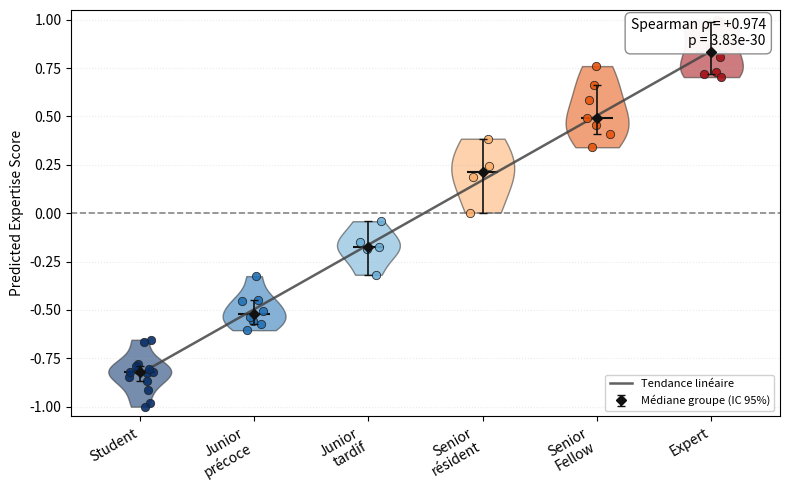

Generate this figure with matplotlib:
"""
plot_expertise_progression.py
=============================
Figure de progression ordonnée du score d'expertise prédit (6 groupes).

Usage :
    from plot_expertise_progression import plot_expertise_progression
    stats = plot_expertise_progression(preds, participant_metadata, out_path="results/progression")
"""
from __future__ import annotations

import re
import sys
from collections import defaultdict
from pathlib import Path
from typing import Dict, List, Optional, Sequence, Tuple, Union

import numpy as np
from scipy.stats import kruskal, mannwhitneyu, spearmanr

if sys.platform == "win32":
    try:
        sys.stdout.reconfigure(encoding="utf-8")
    except (AttributeError, OSError):
        pass

GROUP_LABELS = [
    "Student",
    "Junior\nprécoce",
    "Junior\ntardif",
    "Senior\nrésident",
    "Senior\nFellow",
    "Expert",
]

GROUP_COLORS = [
    "#08306b",
    "#2171b5",
    "#6baed6",
    "#fdae6b",
    "#e6550d",
    "#a50f15",
]

N_BOOTSTRAP = 2000
BOOTSTRAP_SEED = 42
N_ADJACENT_TESTS = 5


def _normalize_pgy(pgy_level: Optional[str]) -> Optional[str]:
    if pgy_level is None:
        return None
    s = str(pgy_level).strip().lower()
    if not s or s in {"none", "nan", "null", "-"}:
        return None
    if "fellow" in s:
        return "fellow"
    m = re.search(r"pgy\s*(\d)", s)
    if m:
        return f"pgy{m.group(1)}"
    if s.isdigit() and len(s) == 1:
        return f"pgy{s}"
    return s


def assign_progression_group(
    group_coarse: str,
    pgy_level: Optional[str],
) -> int:
    """Retourne l'index ordinal 0–5 pour un participant."""
    gc = str(group_coarse).strip()
    pgy = _normalize_pgy(pgy_level)

    if gc == "Student":
        return 0
    if gc == "Expert":
        return 5
    if gc == "Junior":
        if pgy in {"pgy1", "pgy2"}:
            return 1
        if pgy in {"pgy3", "pgy4", "pgy5"}:
            return 2
        raise ValueError(
            f"Junior sans PGY reconnu : group_coarse={gc!r}, pgy_level={pgy_level!r}"
        )
    if gc == "Senior":
        if pgy == "pgy6":
            return 3
        if pgy == "fellow":
            return 4
        raise ValueError(
            f"Senior sans sous-niveau reconnu : group_coarse={gc!r}, pgy_level={pgy_level!r}"
        )
    raise ValueError(f"group_coarse inconnu : {group_coarse!r}")


def _resolve_participant_meta(
    pid: str,
    participant_metadata: Dict[str, dict],
    trial_rows: List[dict],
) -> dict:
    if pid in participant_metadata:
        return participant_metadata[pid]
    if trial_rows:
        row = trial_rows[0]
        return {
            "group_coarse": row.get("group_coarse"),
            "pgy_level": row.get("pgy_level"),
            "dominant_hand": row.get("dominant_hand"),
        }
    raise KeyError(f"Participant {pid!r} absent de participant_metadata et de preds.")


def _participant_medians(preds: Sequence[dict]) -> Dict[str, List[float]]:
    by_pid: Dict[str, List[float]] = defaultdict(list)
    for row in preds:
        by_pid[str(row["pid"])].append(float(row["score"]))
    return {pid: scores for pid, scores in by_pid.items()}


def _bootstrap_median_ci(
    values: np.ndarray,
    n_boot: int = N_BOOTSTRAP,
    seed: int = BOOTSTRAP_SEED,
) -> Tuple[float, float, float]:
    """Médiane + IC 95% bootstrap sur les médianes participants."""
    if len(values) == 0:
        return float("nan"), float("nan"), float("nan")
    if len(values) == 1:
        v = float(values[0])
        return v, v, v

    rng = np.random.default_rng(seed)
    boots = np.empty(n_boot, dtype=float)
    for i in range(n_boot):
        sample = rng.choice(values, size=len(values), replace=True)
        boots[i] = np.median(sample)
    return (
        float(np.median(values)),
        float(np.percentile(boots, 2.5)),
        float(np.percentile(boots, 97.5)),
    )


def _print_statistics(
    group_scores: List[List[float]],
    participant_ranks: np.ndarray,
    participant_medians: np.ndarray,
) -> dict:
    rho, p_spearman = spearmanr(participant_ranks, participant_medians)

    non_empty = [g for g in group_scores if len(g) > 0]
    if len(non_empty) >= 2:
        h_stat, p_kw = kruskal(*non_empty)
    else:
        h_stat, p_kw = float("nan"), float("nan")

    print("\n" + "=" * 60)
    print(" Statistiques — progression d'expertise prédite")
    print("=" * 60)
    print(f"  Spearman ρ (rang 0–5 vs score médian/participant) : {rho:+.4f}  (p = {p_spearman:.4e})")
    print(f"  Kruskal-Wallis (6 groupes)                         : H = {h_stat:.4f}  (p = {p_kw:.4e})")

    print("\n  Mann-Whitney post-hoc (paires adjacentes, Bonferroni ×5) :")
    mw_rows = []
    for i in range(len(group_scores) - 1):
        a, b = group_scores[i], group_scores[i + 1]
        label = f"{GROUP_LABELS[i].replace(chr(10), ' ')} vs {GROUP_LABELS[i + 1].replace(chr(10), ' ')}"
        if len(a) == 0 or len(b) == 0:
            print(f"    {label:<45}  n/a (groupe vide)")
            mw_rows.append({"pair": label, "u": float("nan"), "p_raw": float("nan"), "p_adj": float("nan")})
            continue
        res = mannwhitneyu(a, b, alternative="two-sided")
        p_adj = min(float(res.pvalue) * N_ADJACENT_TESTS, 1.0)
        print(
            f"    {label:<45}  U = {res.statistic:.1f}  "
            f"p = {res.pvalue:.4e}  p_adj = {p_adj:.4e}"
        )
        mw_rows.append(
            {
                "pair": label,
                "u": float(res.statistic),
                "p_raw": float(res.pvalue),
                "p_adj": p_adj,
            }
        )

    return {
        "spearman_rho": float(rho),
        "spearman_p": float(p_spearman),
        "kruskal_h": float(h_stat),
        "kruskal_p": float(p_kw),
        "mann_whitney_adjacent": mw_rows,
    }


def plot_expertise_progression(
    preds: Sequence[dict],
    participant_metadata: Dict[str, dict],
    out_path: Optional[Union[str, Path]] = None,
    seed: int = BOOTSTRAP_SEED,
) -> dict:
    """
    Violin plot de la progression ordonnée du score d'expertise prédit.

    Parameters
    ----------
    preds
        Liste de dicts avec clés ``pid``, ``trial``, ``score``,
        ``group_coarse``, ``pgy_level``.
    participant_metadata
        Mapping pid → {group_coarse, pgy_level, dominant_hand}.
    out_path
        Préfixe de sortie (sans extension) pour PDF et PNG.
        Si None, sauvegarde ``expertise_progression.{pdf,png}`` dans le cwd.

    Returns
    -------
    dict
        Résumé numérique (médianes par groupe, IC bootstrap, tests).
    """
    import matplotlib

    matplotlib.use("Agg")
    import matplotlib.pyplot as plt

    trials_by_pid: Dict[str, List[dict]] = defaultdict(list)
    for row in preds:
        trials_by_pid[str(row["pid"])].append(row)

    participant_rows: List[dict] = []
    for pid, trial_rows in sorted(trials_by_pid.items()):
        meta = _resolve_participant_meta(pid, participant_metadata, trial_rows)
        scores = [float(r["score"]) for r in trial_rows]
        group_idx = assign_progression_group(meta["group_coarse"], meta.get("pgy_level"))
        participant_rows.append(
            {
                "pid": pid,
                "median_score": float(np.median(scores)),
                "group_idx": group_idx,
                "n_trials": len(scores),
            }
        )

    group_scores: List[List[float]] = [[] for _ in range(6)]
    for row in participant_rows:
        group_scores[row["group_idx"]].append(row["median_score"])

    group_summaries = []
    for idx, scores in enumerate(group_scores):
        arr = np.asarray(scores, dtype=float)
        med, lo, hi = _bootstrap_median_ci(arr, seed=seed + idx)
        group_summaries.append(
            {
                "group_idx": idx,
                "label": GROUP_LABELS[idx],
                "n_participants": len(scores),
                "median": med,
                "ci95_lo": lo,
                "ci95_hi": hi,
                "scores": scores,
            }
        )

    participant_ranks = np.array([r["group_idx"] for r in participant_rows], dtype=float)
    participant_medians = np.array([r["median_score"] for r in participant_rows], dtype=float)
    stats = _print_statistics(group_scores, participant_ranks, participant_medians)

    rng = np.random.default_rng(seed)
    positions = np.arange(6)

    fig, ax = plt.subplots(figsize=(8, 5))

    violin_data = [np.asarray(g, dtype=float) for g in group_scores if len(g) > 0]
    violin_pos = [i for i, g in enumerate(group_scores) if len(g) > 0]
    if violin_data:
        parts = ax.violinplot(
            violin_data,
            positions=violin_pos,
            widths=0.55,
            showmeans=False,
            showmedians=True,
            showextrema=False,
        )
        for i, body in enumerate(parts["bodies"]):
            gidx = violin_pos[i]
            body.set_facecolor(GROUP_COLORS[gidx])
            body.set_edgecolor("#333333")
            body.set_alpha(0.55)
        parts["cmedians"].set_color("#111111")
        parts["cmedians"].set_linewidth(1.5)

    for gidx, scores in enumerate(group_scores):
        if not scores:
            continue
        jitter = rng.uniform(-0.12, 0.12, size=len(scores))
        ax.scatter(
            np.full(len(scores), gidx) + jitter,
            scores,
            s=36,
            c=GROUP_COLORS[gidx],
            edgecolors="#222222",
            linewidths=0.6,
            alpha=0.9,
            zorder=3,
        )

    x_trend = []
    y_trend = []
    y_err_lo = []
    y_err_hi = []
    for summary in group_summaries:
        if summary["n_participants"] == 0:
            continue
        x_trend.append(summary["group_idx"])
        y_trend.append(summary["median"])
        y_err_lo.append(summary["median"] - summary["ci95_lo"])
        y_err_hi.append(summary["ci95_hi"] - summary["median"])

    if len(x_trend) >= 2:
        x_arr = np.asarray(x_trend, dtype=float)
        y_arr = np.asarray(y_trend, dtype=float)
        coef = np.polyfit(x_arr, y_arr, deg=1)
        x_line = np.linspace(0, 5, 100)
        y_line = np.polyval(coef, x_line)
        ax.plot(
            x_line,
            y_line,
            color="#444444",
            linestyle="-",
            linewidth=1.8,
            alpha=0.85,
            label="Tendance linéaire",
            zorder=2,
        )
        ax.errorbar(
            x_arr,
            y_arr,
            yerr=[y_err_lo, y_err_hi],
            fmt="D",
            color="#111111",
            markersize=5,
            capsize=3,
            elinewidth=1.2,
            zorder=4,
            label="Médiane groupe (IC 95%)",
        )

    ax.axhline(0.0, color="#666666", linestyle="--", linewidth=1.2, alpha=0.8, zorder=1)

    ax.set_xticks(positions)
    ax.set_xticklabels(GROUP_LABELS, rotation=30, ha="right")
    ax.set_xlim(-0.6, 5.6)
    ax.set_ylim(-1.05, 1.05)
    ax.set_ylabel("Predicted Expertise Score")
    ax.set_xlabel("")
    ax.grid(axis="y", alpha=0.25, linestyle=":")
    ax.legend(loc="lower right", framealpha=0.9, fontsize=8)

    text = (
        f"Spearman ρ = {stats['spearman_rho']:+.3f}\n"
        f"p = {stats['spearman_p']:.3g}"
    )
    ax.text(
        0.98,
        0.98,
        text,
        transform=ax.transAxes,
        ha="right",
        va="top",
        fontsize=10,
        bbox={"boxstyle": "round,pad=0.4", "facecolor": "white", "edgecolor": "#888888", "alpha": 0.95},
    )

    fig.tight_layout()

    stem = Path(out_path) if out_path is not None else Path("expertise_progression")
    pdf_path = stem.with_suffix(".pdf")
    png_path = stem.with_suffix(".png")
    pdf_path.parent.mkdir(parents=True, exist_ok=True)
    fig.savefig(pdf_path, dpi=300, bbox_inches="tight")
    fig.savefig(png_path, dpi=300, bbox_inches="tight")
    plt.close(fig)

    print(f"\n  Figure sauvegardée : {pdf_path}")
    print(f"                       {png_path}")

    stats["group_summaries"] = group_summaries
    stats["participant_rows"] = participant_rows
    stats["pdf_path"] = str(pdf_path)
    stats["png_path"] = str(png_path)
    return stats


if __name__ == "__main__":
    demo_preds = []
    demo_meta = {}
    demo_groups = [
        (0, "Student", None, 14),
        (1, "Junior", "PGY 1", 5),
        (1, "Junior", "PGY 2", 3),
        (2, "Junior", "PGY 3", 2),
        (2, "Junior", "PGY 5", 3),
        (3, "Senior", "PGY 6", 4),
        (4, "Senior", "Fellow Spine", 7),
        (5, "Expert", None, 8),
    ]
    pid_counter = 0
    rng = np.random.default_rng(0)
    for gidx, gc, pgy, n in demo_groups:
        for _ in range(n):
            pid = f"P{pid_counter:03d}"
            pid_counter += 1
            demo_meta[pid] = {
                "group_coarse": gc if gidx != 5 else "Expert",
                "pgy_level": pgy,
                "dominant_hand": "Right",
            }
            base = -0.85 + (gidx / 5.0) * 1.7 + rng.normal(0, 0.08)
            for t in range(3):
                demo_preds.append(
                    {
                        "pid": pid,
                        "trial": str(t + 1),
                        "score": float(np.clip(base + rng.normal(0, 0.12), -1, 1)),
                        "group_coarse": demo_meta[pid]["group_coarse"],
                        "pgy_level": pgy,
                    }
                )

    plot_expertise_progression(demo_preds, demo_meta, out_path="results/expertise_progression_demo")
